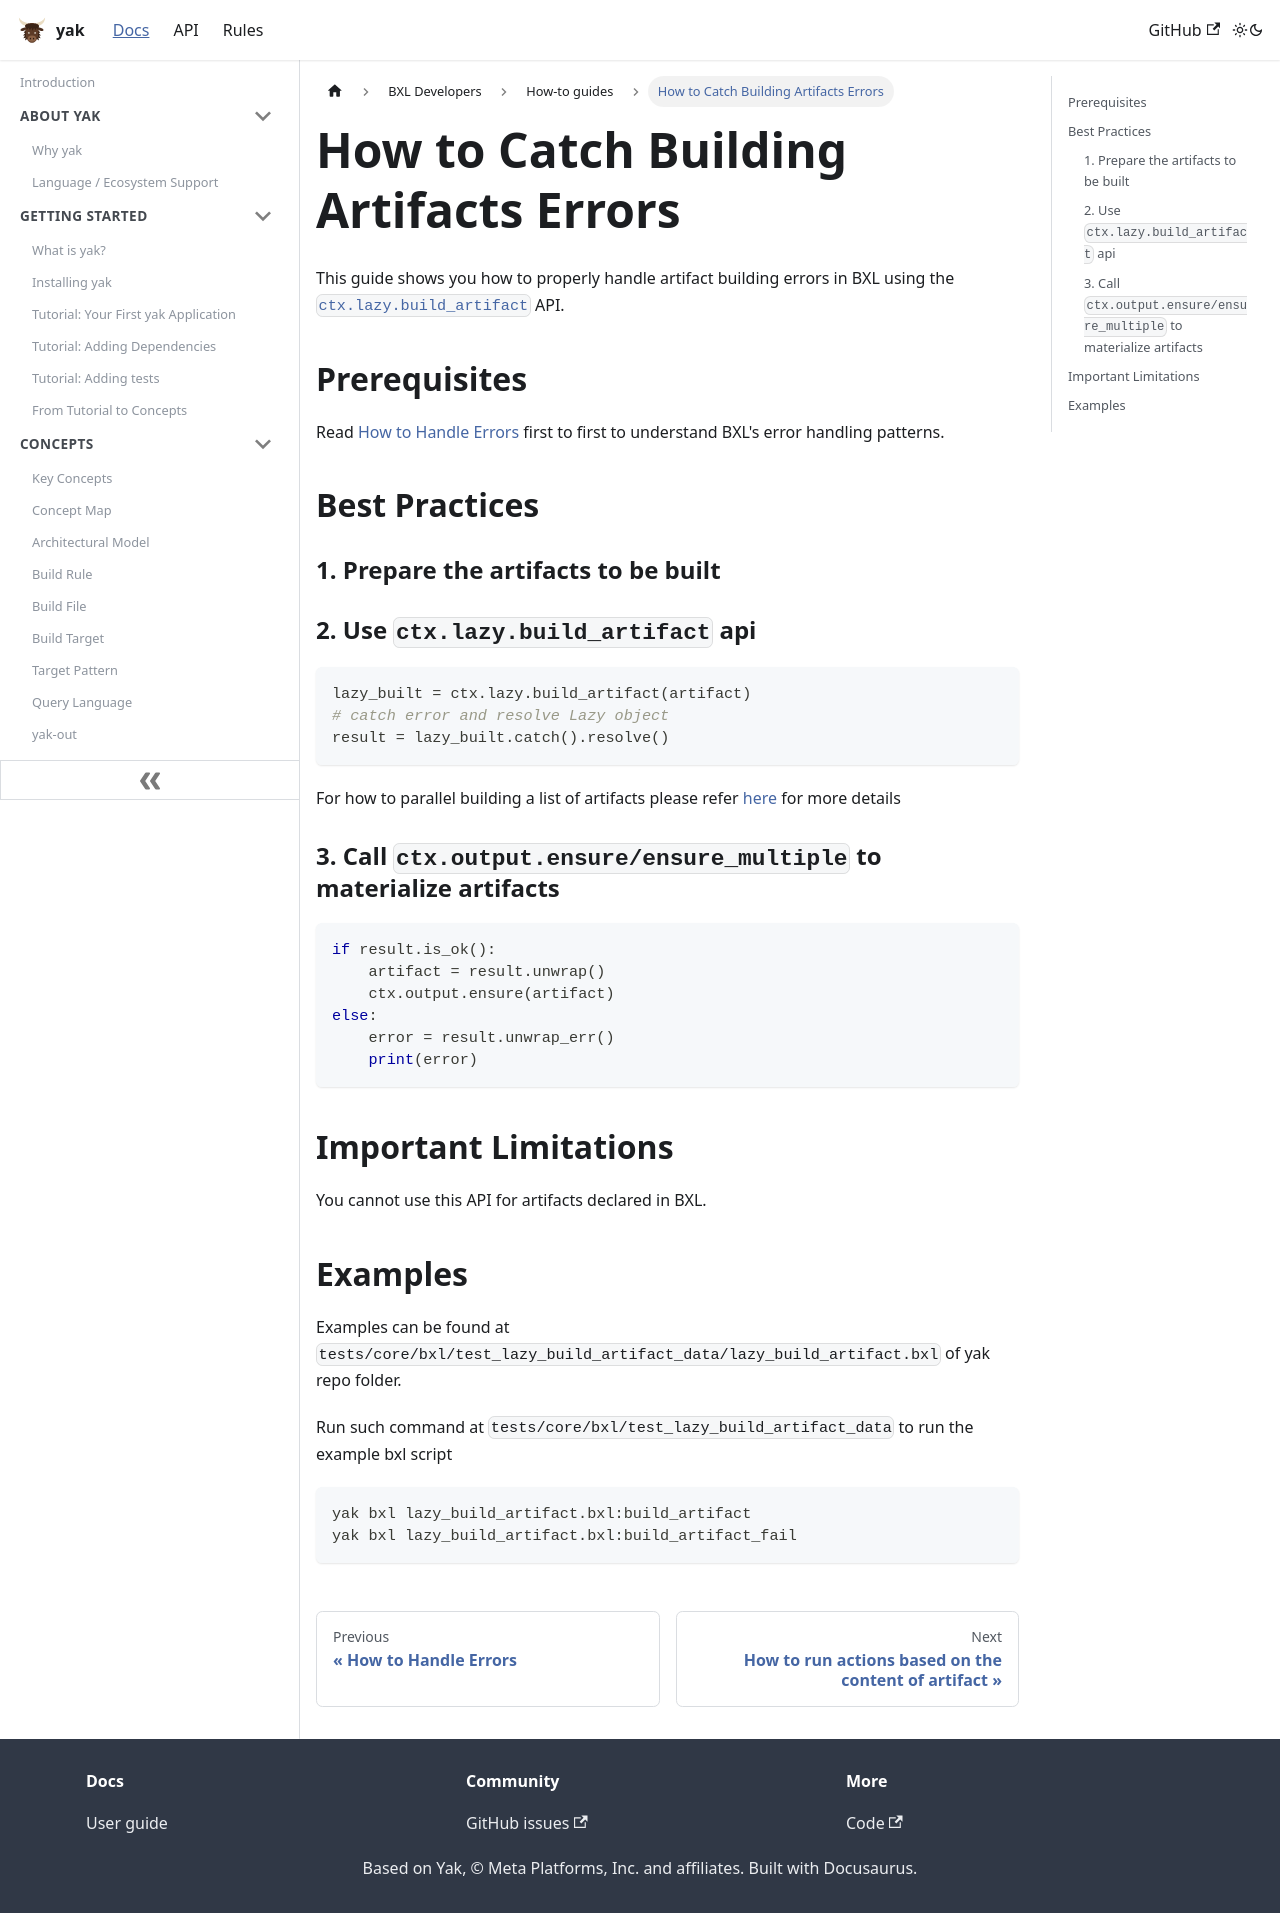

repository: rdeusser/yak · page: docs/bxl/how_tos/how_to_catch_building_artifacts_errors/index.html · generator: docusaurus

---
id: how_to_catch_building_artifacts_errors
title: How to Catch Building Artifacts Errors
---

This guide shows you how to properly handle artifact building errors in BXL
using the
[`ctx.lazy.build_artifact`](../../../api/bxl/LazyContext/#lazycontextbuild_artifact)
API.

## Prerequisites

Read [How to Handle Errors](../how_to_handle_errors) first to first to
understand BXL's error handling patterns.

## Best Practices

### 1. Prepare the artifacts to be built

### 2. Use `ctx.lazy.build_artifact` api

```python
lazy_built = ctx.lazy.build_artifact(artifact)
# catch error and resolve Lazy object
result = lazy_built.catch().resolve()
```

For how to parallel building a list of artifacts please refer
[here](../how_to_handle_errors/#handling-multiple-operations-in-parallel) for
more details

### 3. Call `ctx.output.ensure/ensure_multiple` to materialize artifacts

```python
if result.is_ok():
    artifact = result.unwrap()
    ctx.output.ensure(artifact)
else:
    error = result.unwrap_err()
    print(error)
```

## Important Limitations

You cannot use this API for artifacts declared in BXL.

## Examples

Examples can be found at
`tests/core/bxl/test_lazy_build_artifact_data/lazy_build_artifact.bxl` of yak
repo folder.

Run such command at `tests/core/bxl/test_lazy_build_artifact_data` to run the
example bxl script

```sh
yak bxl lazy_build_artifact.bxl:build_artifact
yak bxl lazy_build_artifact.bxl:build_artifact_fail
```
